Run: headless pygame with SDL's dummy video driver; simulated clock (each Clock.tick advances the game by its frame time, no real sleeping); random seed 0; keys injected as events and as key.get_pressed() state; mouse plan: one left click at the window centre at the start of phase 2, then a move to the lower-right quarter at the start of phase 3.
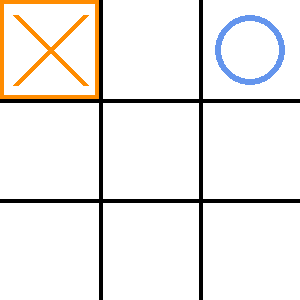
Frame 1 of 4 · flips 1–60 · no input
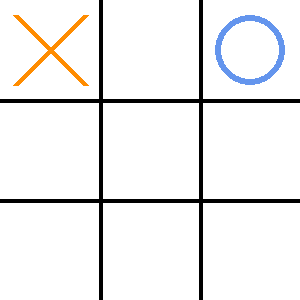
Frame 2 of 4 · flips 61–180 · clicked the window centre · tapped SPACE, RETURN · held RIGHT (→), D
Frame 3 of 4 · flips 181–300 · moved the mouse to the lower-right quarter · held DOWN (↓), S · screen unchanged from frame 2, image omitted
Frame 4 of 4 · flips 301–420 · held LEFT (←), A, UP (↑), W · screen unchanged from frame 3, image omitted

The pygame program that drew these frames:

import pygame

# initalize pygame
pygame.init()

#set colors here
# 
WHITE = (255, 255, 255)
BLACK = (0, 0, 0)
ORANGE = (255, 140, 0)
BLUE = (100, 149, 237)

# Open window
screen = pygame.display.set_mode((300, 300))
# fill it white
screen.fill(WHITE)


# Show Title
pygame.display.set_caption("TicTacToe")

#set refresh
clock = pygame.time.Clock()

# create individual fields to geht mouse location
class field():
    def __init__(self):
        self.rect = pygame.Rect(0, 0, 100, 100)

    #highlight if mouse hovers over current field
    def check_click(self, mouse):
        if self.rect.collidepoint(mouse):
            pygame.draw.rect(screen, ORANGE, [0, 0, 99, 99], 4)
        else:
            pygame.draw.rect(screen, WHITE, [0, 0, 99, 99], 4)



field_1 = field()



# Game loop

active = True
while active:
    for event in pygame.event.get():
        if event.type == pygame.QUIT:
            active = False

    # draw two horizontal lines
    pygame.draw.line(screen, BLACK, [0, 100], [300, 100], 4)
    pygame.draw.line(screen, BLACK, [0, 200], [300, 200], 4)

    # draw two vertical lines
    pygame.draw.line(screen, BLACK, [100, 0], [100, 300], 4)
    pygame.draw.line(screen, BLACK, [200, 0], [200, 300], 4)

    # draw an x
    pygame.draw.line(screen, ORANGE, [15, 15], [85, 85], 6)
    pygame.draw.line(screen, ORANGE, [85, 15], [15, 85], 6)

    # draw circle
    pygame.draw.ellipse(screen, BLUE, [215, 15, 70, 70], 6)

   
    field_1.check_click(pygame.mouse.get_pos())


  
    


    # display refresh
    pygame.display.flip()

    #refresh time
    clock.tick(60)


# quit pygame
pygame.quit()
